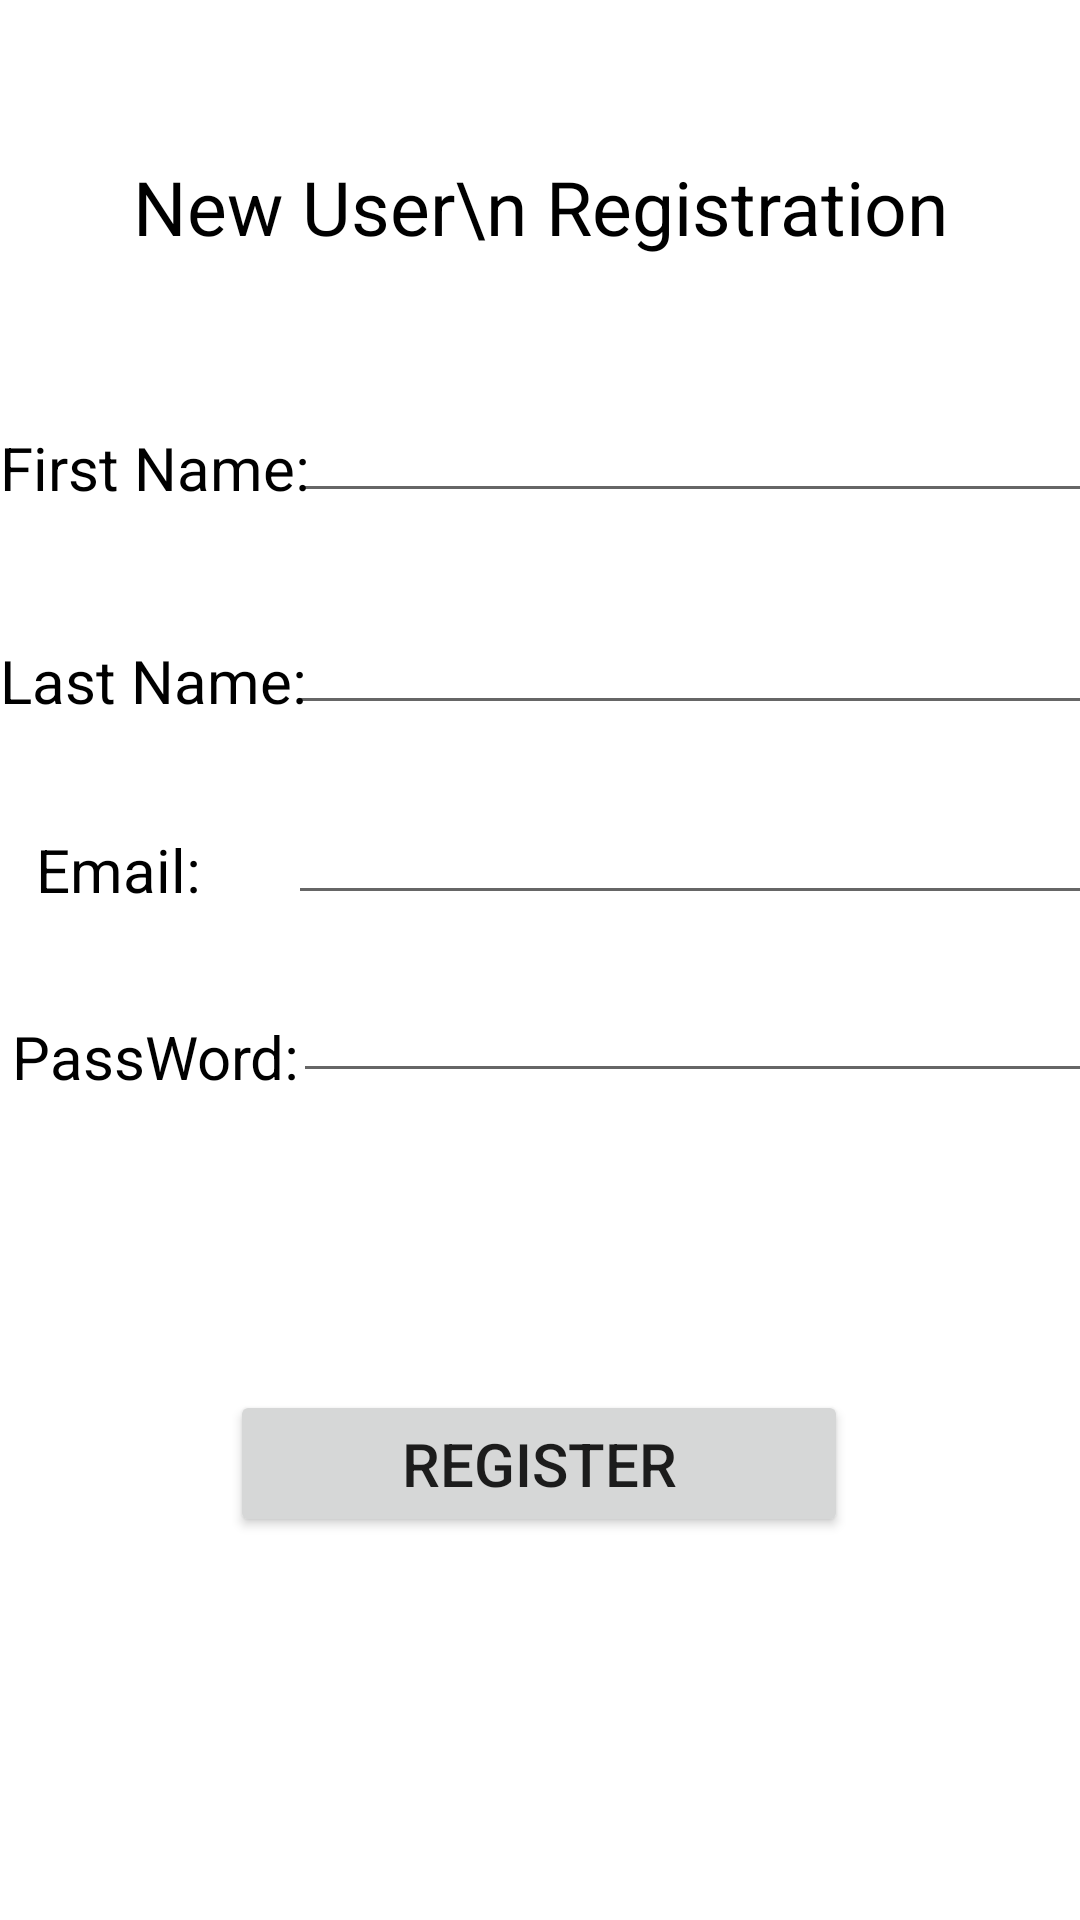

Here is an Android app screen rendered from its layout file. Give the layout XML and the strings, colors and styles it references.
<!-- AndroidManifest.xml: application theme Theme.GhibliStudioInfo -->
<!-- res/layout/register_activity.xml -->
<?xml version="1.0" encoding="utf-8"?>
<androidx.constraintlayout.widget.ConstraintLayout xmlns:android="http://schemas.android.com/apk/res/android"
    xmlns:app="http://schemas.android.com/apk/res-auto"
    xmlns:tools="http://schemas.android.com/tools"
    android:layout_width="match_parent"
    android:layout_height="match_parent">


    <EditText
        android:id="@+id/firstNameText"
        android:layout_width="268dp"
        android:layout_height="47dp"
        android:textColor="@color/black"
        android:textSize="20sp"
        app:layout_constraintBottom_toBottomOf="parent"
        app:layout_constraintEnd_toEndOf="parent"
        app:layout_constraintHorizontal_bias="0.589"
        app:layout_constraintStart_toEndOf="@+id/firstName"
        app:layout_constraintTop_toTopOf="parent"
        app:layout_constraintVertical_bias="0.209" />

    <EditText
        android:id="@+id/lastNameText"
        android:layout_width="268dp"
        android:layout_height="47dp"
        android:textColor="@color/black"
        android:textSize="20sp"
        app:layout_constraintBottom_toBottomOf="parent"
        app:layout_constraintEnd_toEndOf="parent"
        app:layout_constraintHorizontal_bias="0.609"
        app:layout_constraintStart_toEndOf="@+id/lastName"
        app:layout_constraintTop_toTopOf="parent"
        app:layout_constraintVertical_bias="0.328" />

    <TextView
        android:id="@+id/lastName"
        android:layout_width="wrap_content"
        android:layout_height="wrap_content"
        android:text="Last Name:"
        android:textColor="@color/black"
        android:textSize="20sp"
        app:layout_constraintBottom_toBottomOf="parent"
        app:layout_constraintEnd_toEndOf="parent"
        app:layout_constraintHorizontal_bias="0.0"
        app:layout_constraintStart_toStartOf="parent"
        app:layout_constraintTop_toTopOf="parent"
        app:layout_constraintVertical_bias="0.348" />

    <TextView
        android:id="@+id/newUserMessage"
        android:layout_width="wrap_content"
        android:layout_height="wrap_content"
        android:layout_marginTop="52dp"
        android:gravity="center_horizontal"
        android:text="New User\n Registration"
        android:textAlignment="center"
        android:textColor="@color/black"
        android:textSize="25dp"
        app:layout_constraintEnd_toEndOf="parent"
        app:layout_constraintStart_toStartOf="parent"
        app:layout_constraintTop_toTopOf="parent" />

    <TextView
        android:id="@+id/newUserEmailText"
        android:layout_width="wrap_content"
        android:layout_height="wrap_content"
        android:layout_marginStart="12dp"
        android:text="Email: "
        android:textColor="@color/black"
        android:textSize="20sp"
        app:layout_constraintBottom_toBottomOf="parent"
        app:layout_constraintStart_toStartOf="parent"
        app:layout_constraintTop_toTopOf="parent"
        app:layout_constraintVertical_bias="0.451" />

    <EditText
        android:id="@+id/userEmail"
        android:layout_width="268dp"
        android:layout_height="47dp"
        android:layout_marginStart="30dp"
        android:textColor="@color/black"
        android:textSize="20sp"
        app:layout_constraintBottom_toBottomOf="parent"
        app:layout_constraintEnd_toEndOf="parent"
        app:layout_constraintHorizontal_bias="0.609"
        app:layout_constraintStart_toEndOf="@+id/newUserEmailText"
        app:layout_constraintTop_toTopOf="parent"
        app:layout_constraintVertical_bias="0.435" />

    <TextView
        android:id="@+id/newUserPasswordText"
        android:layout_width="wrap_content"
        android:layout_height="wrap_content"
        android:layout_marginStart="4dp"
        android:text="PassWord: "
        android:textColor="@color/black"
        android:textSize="20sp"
        app:layout_constraintBottom_toBottomOf="parent"
        app:layout_constraintStart_toStartOf="parent"
        app:layout_constraintTop_toBottomOf="@+id/newUserEmailText"
        app:layout_constraintVertical_bias="0.114" />

    <EditText
        android:id="@+id/userPassword"
        android:layout_width="268dp"
        android:layout_height="47dp"
        android:textColor="@color/black"
        android:textSize="20sp"
        android:inputType="textPassword"
        app:layout_constraintBottom_toBottomOf="parent"
        app:layout_constraintEnd_toEndOf="parent"
        app:layout_constraintHorizontal_bias="0.578"
        app:layout_constraintStart_toEndOf="@+id/newUserPasswordText"
        app:layout_constraintTop_toTopOf="parent"
        app:layout_constraintVertical_bias="0.535" />

    <Button
        android:id="@+id/registerButton"
        android:layout_width="206dp"
        android:layout_height="49dp"
        android:text="Register"
        android:textSize="20sp"
        app:layout_constraintBottom_toBottomOf="parent"
        app:layout_constraintEnd_toEndOf="parent"
        app:layout_constraintHorizontal_bias="0.497"
        app:layout_constraintStart_toStartOf="parent"
        app:layout_constraintTop_toTopOf="parent"
        app:layout_constraintVertical_bias="0.784" />

    <TextView
        android:id="@+id/firstName"
        android:layout_width="wrap_content"
        android:layout_height="wrap_content"
        android:text="First Name:"
        android:textColor="@color/black"
        android:textSize="20sp"
        app:layout_constraintBottom_toBottomOf="parent"
        app:layout_constraintEnd_toEndOf="parent"
        app:layout_constraintHorizontal_bias="0.0"
        app:layout_constraintStart_toStartOf="parent"
        app:layout_constraintTop_toTopOf="parent"
        app:layout_constraintVertical_bias="0.232" />


</androidx.constraintlayout.widget.ConstraintLayout>
<!-- resources referenced by this layout -->
<resources>
  <style name="Theme.GhibliStudioInfo" parent="Theme.MaterialComponents.DayNight.DarkActionBar">
          
          <item name="colorPrimary">@color/purple_500</item>
          <item name="colorPrimaryVariant">@color/purple_700</item>
          <item name="colorOnPrimary">@color/white</item>
          
          <item name="colorSecondary">@color/teal_200</item>
          <item name="colorSecondaryVariant">@color/teal_700</item>
          <item name="colorOnSecondary">@color/black</item>
          
          <item name="android:statusBarColor" tools:targetApi="l">?attr/colorPrimaryVariant</item>
          
      </style>
  <!-- not gathered from this repository: default colours our renderer supplied (Android Studio template values) -->
  <color name="purple_500">#FF6200EE</color>
  <color name="purple_700">#FF3700B3</color>
  <color name="teal_200">#FF03DAC5</color>
  <color name="teal_700">#FF018786</color>
  <color name="black">#FF000000</color>
  <color name="white">#FFFFFFFF</color>
</resources>
